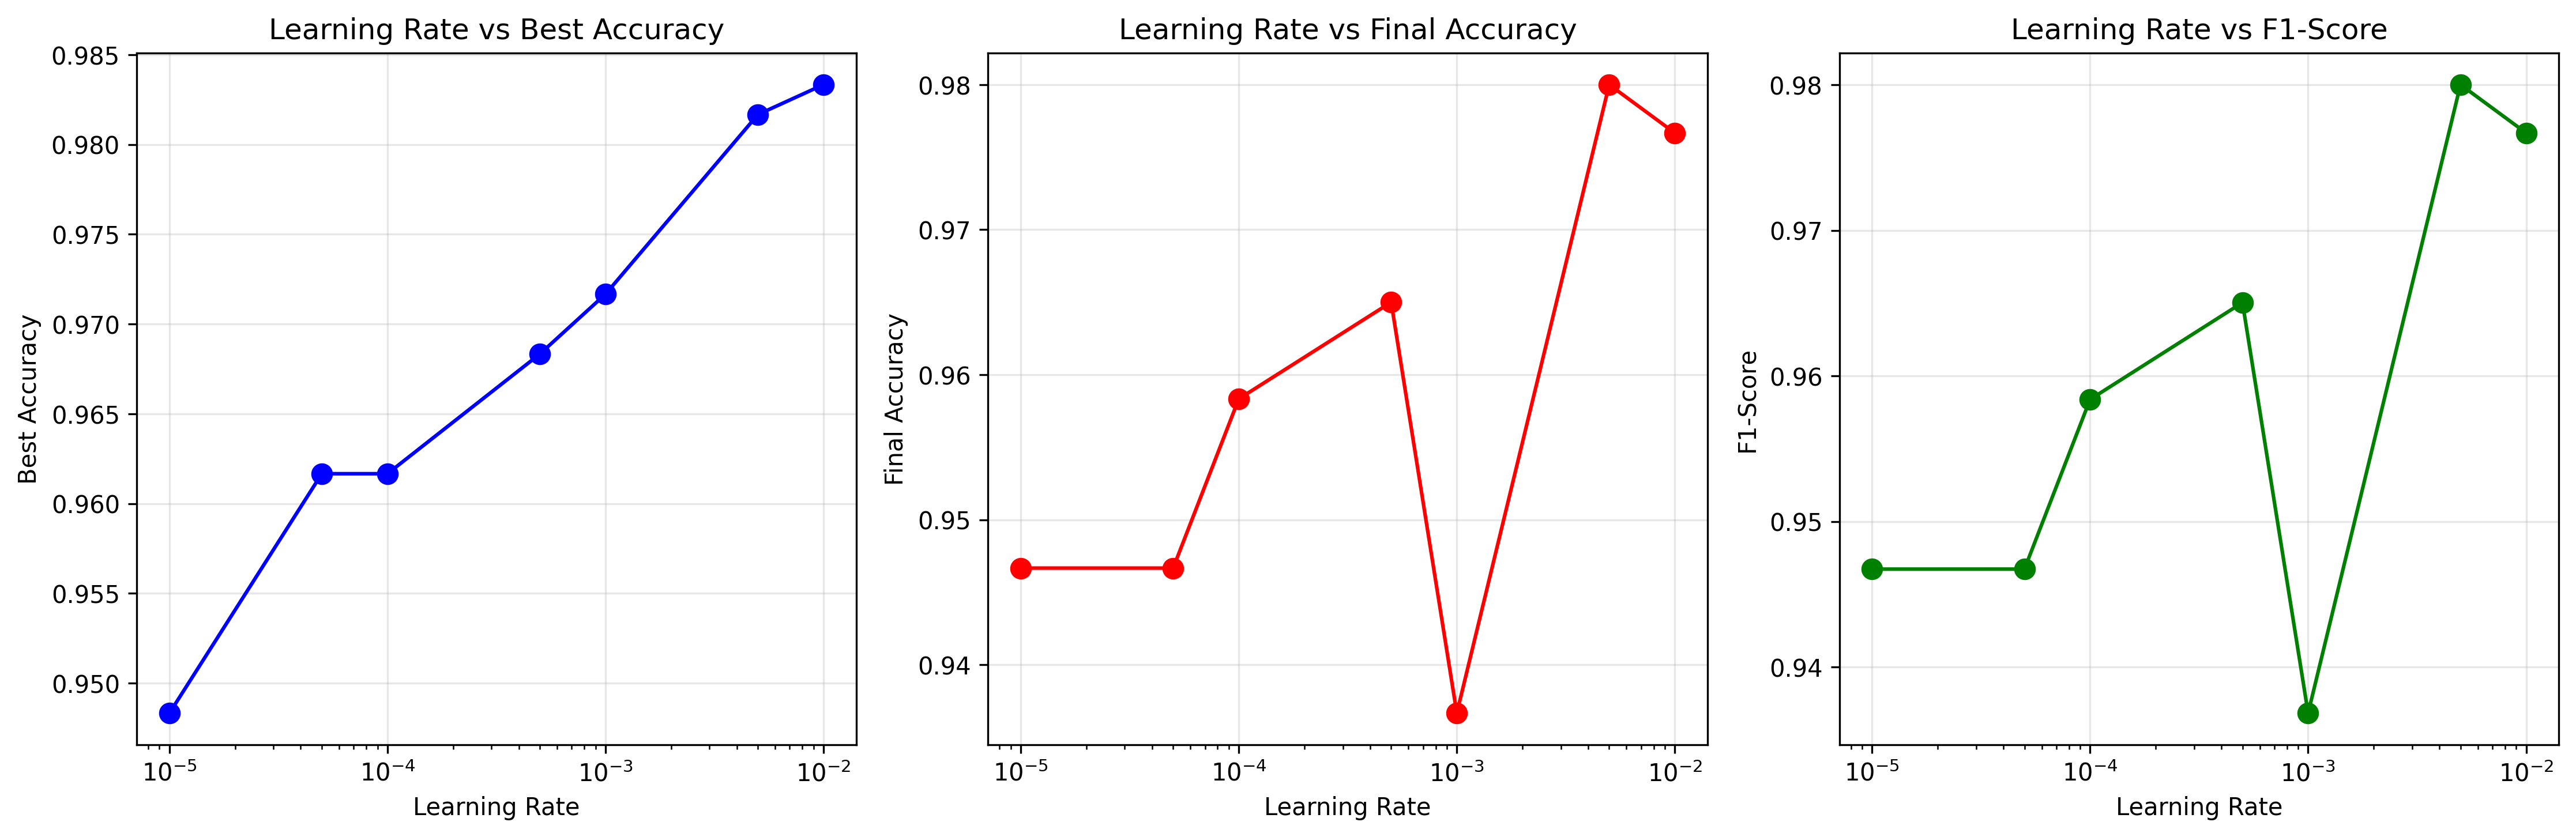

The data file committed next to this chart (first rows):
learning_rate, best_accuracy, final_accuracy, f1_score
1e-05, 0.9483, 0.9467, 0.9467
5e-05, 0.9617, 0.9467, 0.9467
0.0001, 0.9617, 0.9583, 0.9584
0.0005, 0.9683, 0.965, 0.965
0.001, 0.9717, 0.9367, 0.9368
0.005, 0.9817, 0.98, 0.98
0.01, 0.9833, 0.9767, 0.9767
